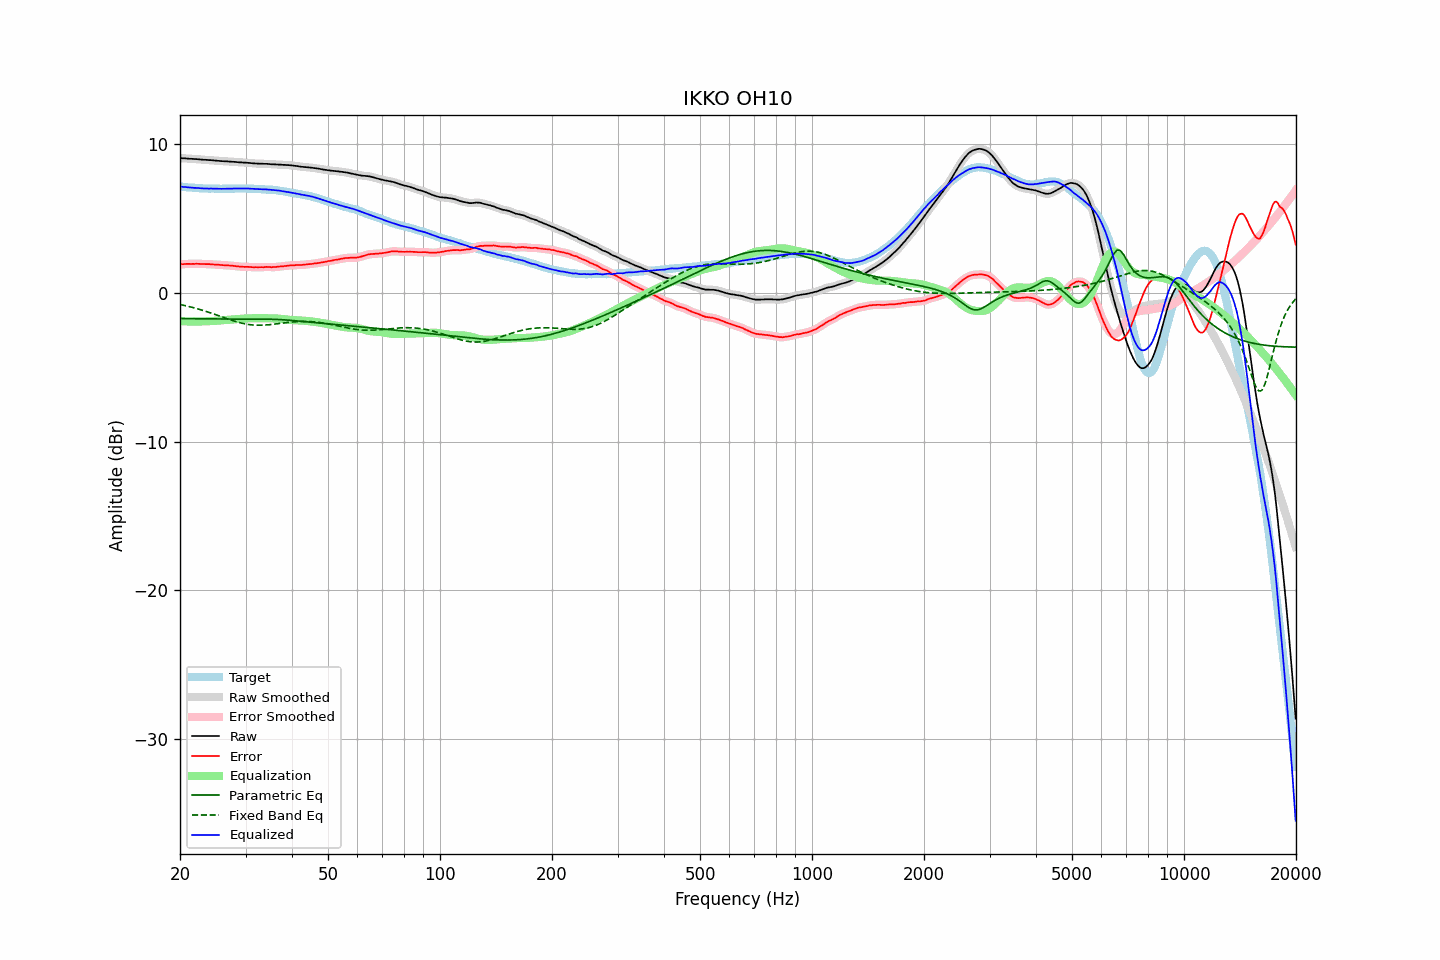

Values plotted in this chart, from the file beside it:
frequency, raw, error, smoothed, error_smoothed, equalization, parametric_eq, fixed_band_eq, equalized_raw, equalized_smoothed, target
20.00, 9.05, 1.91, 9.04, 1.91, -1.91, -1.74, -0.79, 7.13, 7.13, 7.13
20.20, 9.04, 1.91, 9.04, 1.91, -1.92, -1.74, -0.82, 7.12, 7.12, 7.12
20.40, 9.03, 1.91, 9.03, 1.92, -1.92, -1.74, -0.84, 7.10, 7.11, 7.11
20.61, 9.03, 1.92, 9.02, 1.92, -1.92, -1.74, -0.86, 7.10, 7.10, 7.10
20.81, 9.02, 1.93, 9.01, 1.93, -1.93, -1.74, -0.89, 7.09, 7.09, 7.08
21.02, 9.01, 1.93, 9.01, 1.93, -1.93, -1.75, -0.91, 7.07, 7.08, 7.07
21.23, 9.00, 1.94, 9.00, 1.93, -1.93, -1.75, -0.94, 7.06, 7.07, 7.06
21.44, 9.00, 1.93, 8.99, 1.93, -1.93, -1.75, -0.97, 7.06, 7.06, 7.07
21.66, 8.99, 1.94, 8.99, 1.93, -1.94, -1.75, -1.00, 7.05, 7.05, 7.05
21.87, 8.98, 1.93, 8.98, 1.93, -1.94, -1.75, -1.03, 7.04, 7.04, 7.05
22.09, 8.98, 1.95, 8.97, 1.94, -1.94, -1.75, -1.05, 7.04, 7.04, 7.03
22.31, 8.97, 1.94, 8.96, 1.94, -1.94, -1.75, -1.09, 7.03, 7.03, 7.03
22.54, 8.96, 1.94, 8.96, 1.94, -1.93, -1.75, -1.12, 7.02, 7.02, 7.02
22.76, 8.95, 1.93, 8.94, 1.93, -1.93, -1.76, -1.15, 7.01, 7.01, 7.02
22.99, 8.94, 1.93, 8.94, 1.93, -1.93, -1.76, -1.18, 7.00, 7.00, 7.01
23.22, 8.93, 1.93, 8.93, 1.93, -1.93, -1.76, -1.22, 7.00, 7.00, 7.00
23.45, 8.93, 1.92, 8.92, 1.92, -1.92, -1.76, -1.25, 7.00, 7.00, 7.01
23.69, 8.92, 1.92, 8.92, 1.92, -1.92, -1.76, -1.29, 7.00, 7.00, 6.99
23.92, 8.91, 1.92, 8.91, 1.92, -1.91, -1.76, -1.32, 6.99, 7.00, 6.98
24.16, 8.91, 1.91, 8.90, 1.91, -1.91, -1.76, -1.36, 7.00, 6.99, 6.99
24.40, 8.90, 1.90, 8.89, 1.90, -1.90, -1.76, -1.39, 6.99, 6.99, 6.99
24.65, 8.89, 1.89, 8.89, 1.89, -1.90, -1.76, -1.43, 6.99, 6.99, 6.99
24.89, 8.88, 1.88, 8.88, 1.89, -1.89, -1.77, -1.47, 6.99, 6.99, 6.99
25.14, 8.87, 1.88, 8.87, 1.88, -1.88, -1.77, -1.51, 6.98, 6.98, 6.98
25.39, 8.86, 1.88, 8.85, 1.88, -1.87, -1.77, -1.55, 6.98, 6.98, 6.98
25.65, 8.85, 1.87, 8.85, 1.87, -1.87, -1.77, -1.58, 6.98, 6.98, 6.98
25.91, 8.84, 1.86, 8.84, 1.86, -1.86, -1.77, -1.62, 6.98, 6.98, 6.98
26.16, 8.84, 1.85, 8.83, 1.85, -1.85, -1.77, -1.66, 6.98, 6.98, 6.99
26.43, 8.83, 1.84, 8.83, 1.84, -1.84, -1.77, -1.70, 6.98, 6.98, 6.99
26.69, 8.83, 1.84, 8.82, 1.84, -1.84, -1.77, -1.74, 6.99, 6.99, 6.99
26.96, 8.82, 1.83, 8.81, 1.83, -1.83, -1.77, -1.78, 6.99, 6.98, 6.98
27.23, 8.81, 1.82, 8.81, 1.82, -1.82, -1.77, -1.81, 6.98, 6.99, 6.98
27.50, 8.80, 1.81, 8.80, 1.81, -1.81, -1.77, -1.85, 6.98, 6.99, 6.98
27.77, 8.80, 1.80, 8.79, 1.80, -1.80, -1.77, -1.88, 6.99, 6.99, 6.99
28.05, 8.79, 1.80, 8.78, 1.79, -1.79, -1.78, -1.92, 6.99, 6.99, 6.99
28.33, 8.78, 1.78, 8.78, 1.78, -1.78, -1.78, -1.95, 7.00, 7.00, 7.00
28.62, 8.77, 1.77, 8.77, 1.77, -1.77, -1.78, -1.98, 7.00, 7.00, 7.00
28.90, 8.76, 1.75, 8.76, 1.76, -1.76, -1.78, -2.01, 7.00, 7.00, 7.01
29.19, 8.76, 1.75, 8.75, 1.75, -1.75, -1.78, -2.04, 7.00, 7.00, 7.00
29.48, 8.75, 1.74, 8.75, 1.74, -1.74, -1.78, -2.06, 7.00, 7.00, 7.00
29.78, 8.74, 1.73, 8.74, 1.74, -1.74, -1.78, -2.09, 7.00, 7.00, 7.00
30.08, 8.74, 1.74, 8.73, 1.74, -1.73, -1.78, -2.11, 7.00, 7.00, 7.00
30.38, 8.73, 1.74, 8.72, 1.73, -1.73, -1.78, -2.13, 7.00, 7.00, 6.99
30.68, 8.72, 1.73, 8.72, 1.73, -1.72, -1.78, -2.14, 6.99, 6.99, 6.99
30.99, 8.71, 1.72, 8.71, 1.72, -1.72, -1.78, -2.16, 6.98, 6.98, 6.98
31.30, 8.70, 1.71, 8.69, 1.71, -1.72, -1.78, -2.17, 6.98, 6.98, 6.98
31.61, 8.69, 1.70, 8.69, 1.71, -1.71, -1.78, -2.18, 6.97, 6.97, 6.98
31.93, 8.68, 1.72, 8.68, 1.71, -1.71, -1.78, -2.18, 6.96, 6.97, 6.96
32.24, 8.68, 1.71, 8.67, 1.71, -1.71, -1.78, -2.19, 6.96, 6.96, 6.97
32.57, 8.67, 1.71, 8.67, 1.71, -1.71, -1.78, -2.19, 6.95, 6.96, 6.95
32.89, 8.67, 1.71, 8.67, 1.71, -1.71, -1.78, -2.19, 6.95, 6.95, 6.95
33.22, 8.67, 1.72, 8.66, 1.71, -1.72, -1.78, -2.18, 6.95, 6.95, 6.95
33.55, 8.66, 1.71, 8.66, 1.72, -1.72, -1.78, -2.18, 6.94, 6.94, 6.95
33.89, 8.66, 1.72, 8.66, 1.72, -1.72, -1.78, -2.17, 6.94, 6.94, 6.93
34.23, 8.66, 1.73, 8.65, 1.73, -1.72, -1.78, -2.17, 6.94, 6.93, 6.92
34.57, 8.65, 1.73, 8.64, 1.73, -1.72, -1.78, -2.16, 6.93, 6.93, 6.92
34.92, 8.64, 1.73, 8.64, 1.72, -1.72, -1.78, -2.15, 6.92, 6.92, 6.91
35.27, 8.63, 1.70, 8.63, 1.72, -1.72, -1.79, -2.13, 6.90, 6.91, 6.92
35.62, 8.63, 1.73, 8.62, 1.72, -1.73, -1.79, -2.12, 6.90, 6.90, 6.90
35.97, 8.62, 1.72, 8.62, 1.72, -1.73, -1.79, -2.11, 6.89, 6.89, 6.90
... 635 more rows
